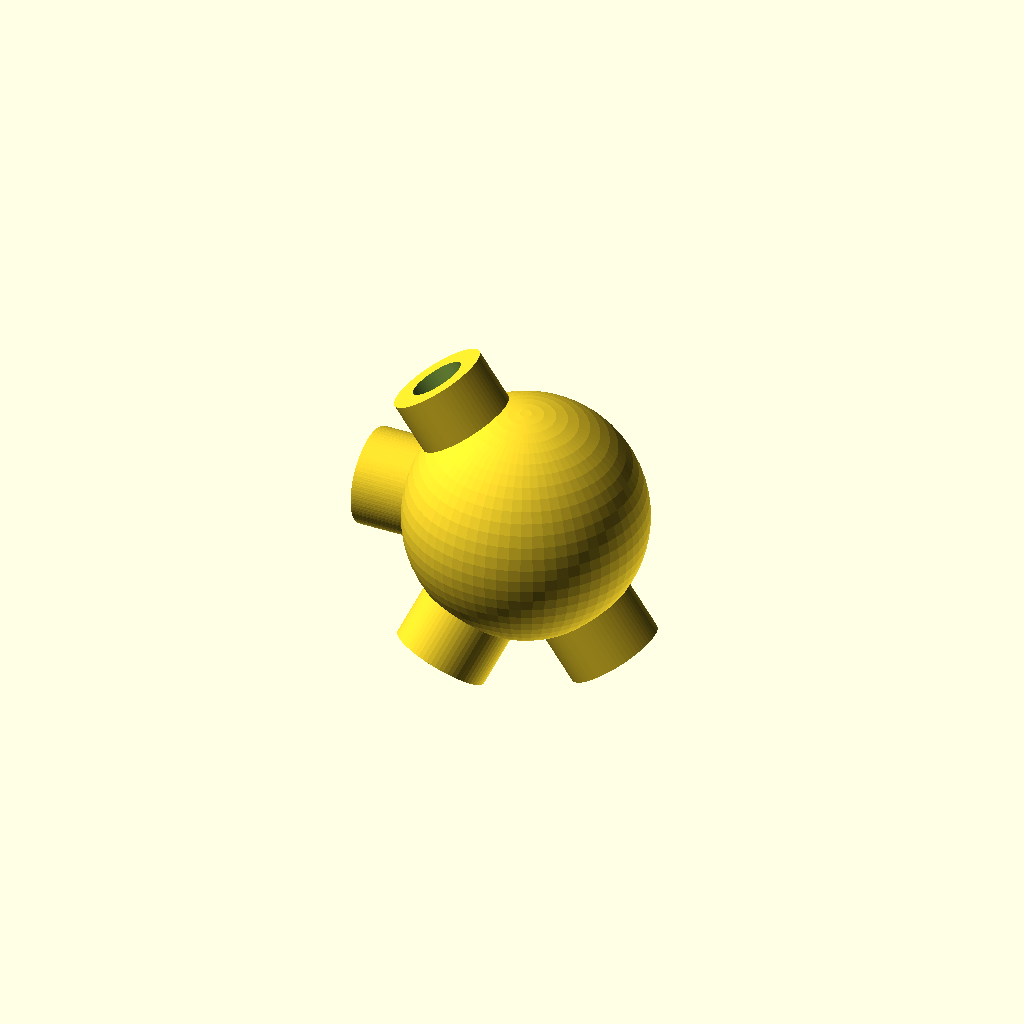
Cell 1: the model at its default parameters.
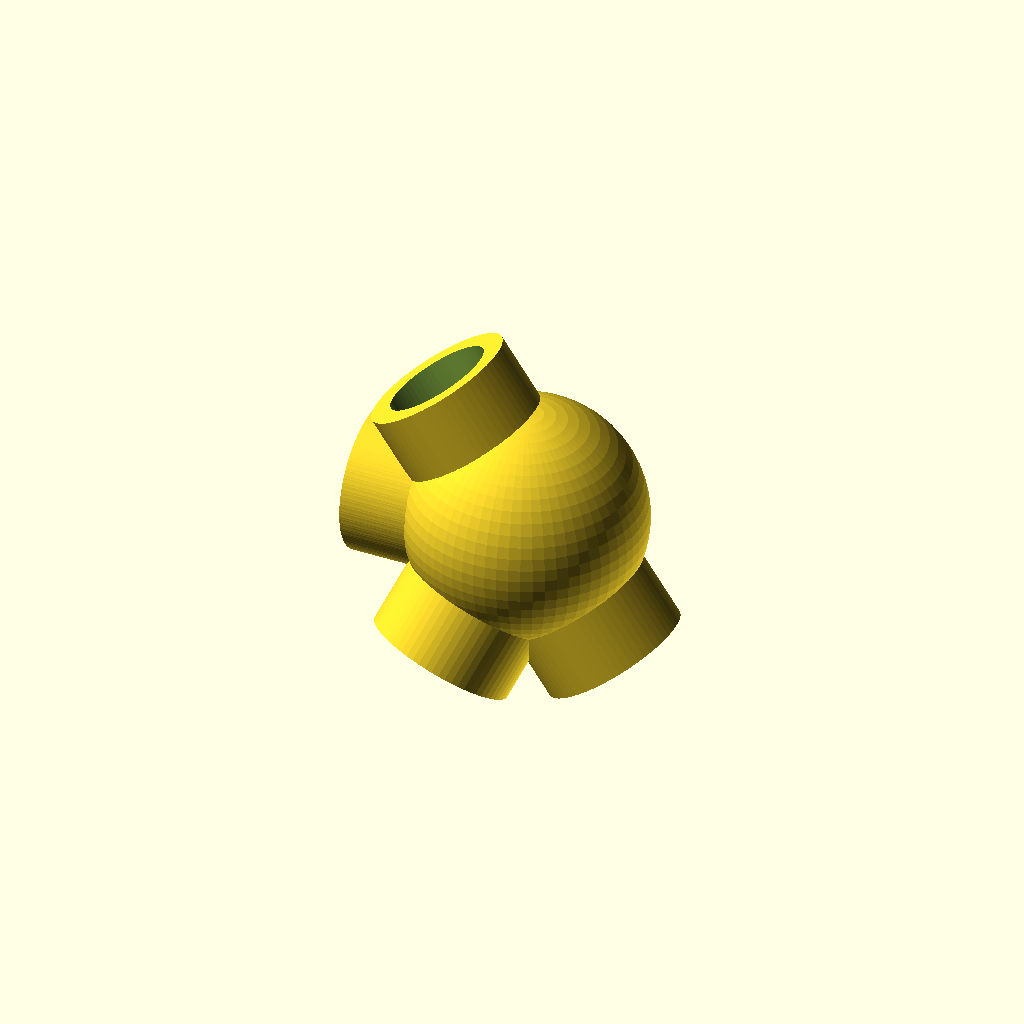
Cell 2: strut_d = 12 (everything else at default).
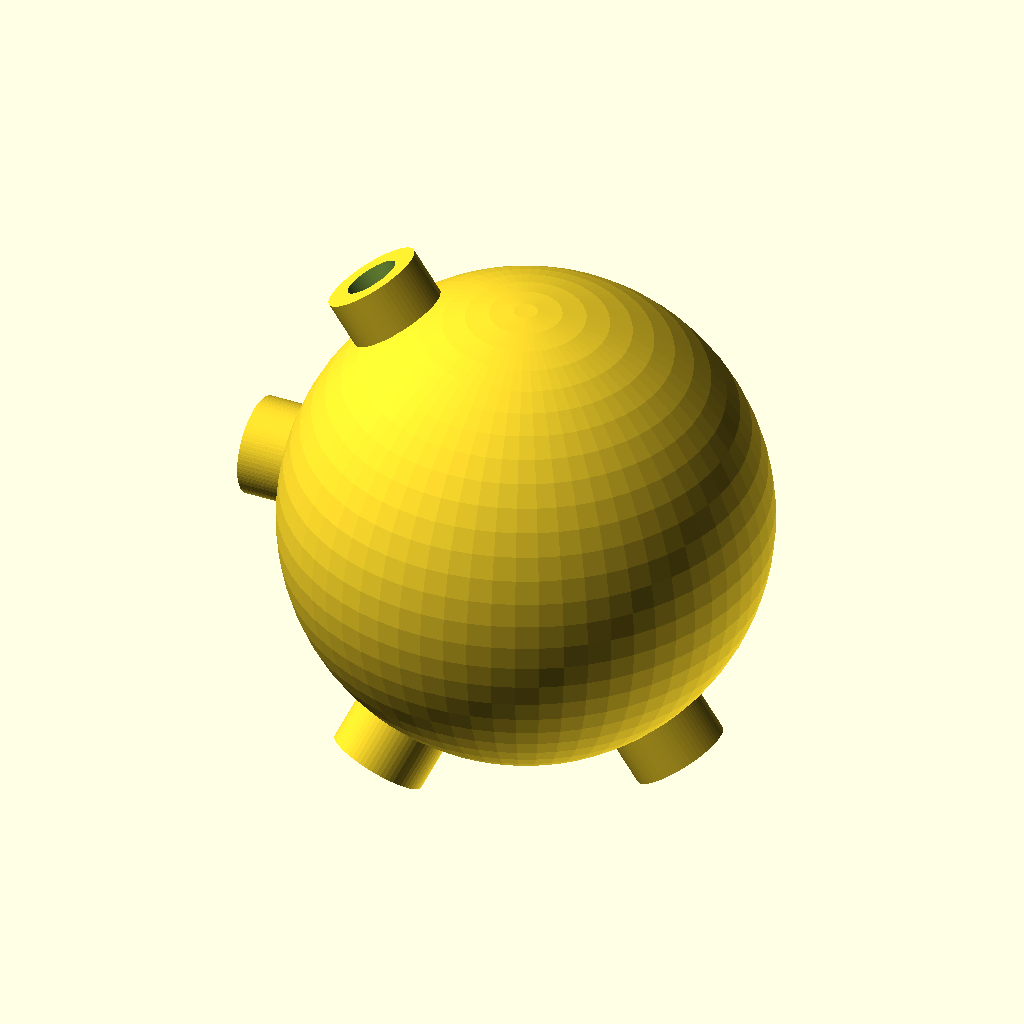
Cell 3: hub_r = 28 (everything else at default).
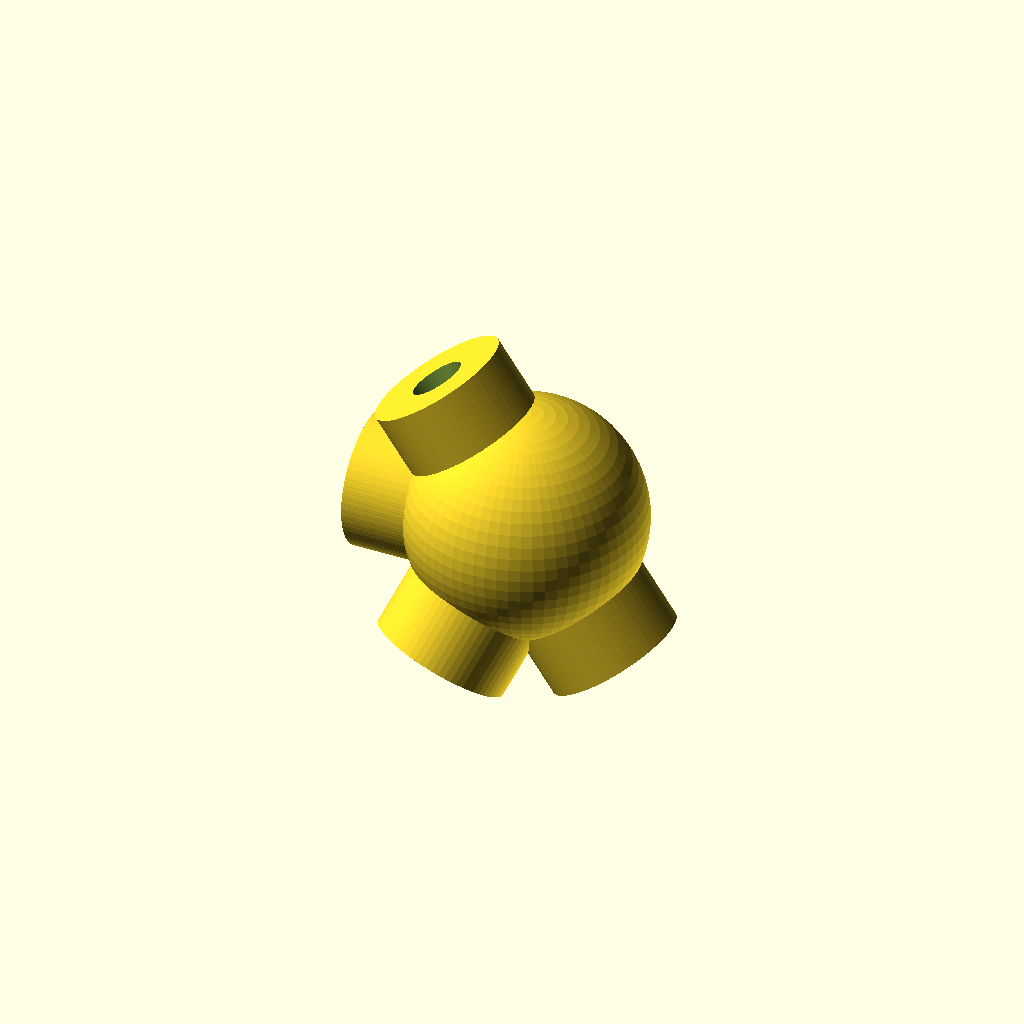
Cell 4: the same model with wall = 5.
One fixed orthographic camera (rotation 55°, 0°, 25°; colour scheme Cornfield) for every cell.
OpenSCAD source file kite-corners/3d/kite_corner_interior.scad:
// ═══════════════════════════════════════════════════════════════
// Tetrahedral Kite Interior Joint Hub
// ═══════════════════════════════════════════════════════════════
// A 3D-printed 6-way connector for the INTERIOR vertices of a
// multi-cell tetrahedral kite, where two tetrahedral cells meet
// corner-to-corner at a single shared point (not a shared edge).
//
// This is a SEPARATE, standalone hobby project — not part of the
// VINDSNURR wind rotor. See ../docs/kite-comparison.html for that
// comparison, and README.md for how this hub differs from
// kite_corner.scad (the 3-socket exterior hub).
//
// GEOMETRY DERIVATION (verified numerically, not just by formula):
// Built a real edge-2 regular tetrahedron, subdivided it into 4
// unit sub-tetrahedra at the edge midpoints (the standard construction
// for a multi-cell tetrahedral kite), and read off the 6 real strut
// directions at one shared vertex directly from those coordinates.
// Two of the 6 directions are exactly opposite (180°) — those two
// struts are modeled here as ONE continuous through-bore rather than
// two separate blind sockets. The other 4 directions are at 60°/120°
// to the through-bore axis and 90° to each other around it.
//
// PRINT SETTINGS:
//   Material    : PLA (kites are light-load; PETG if outdoor storage)
//   Infill      : 15–20% — low-load hobby part, not structural like VINDSNURR
//   Layer height: 0.2mm
//   Walls       : 2 perimeters minimum
//   Supports    : yes — the 4 angled sockets have some overhang
// ═══════════════════════════════════════════════════════════════

// ── Parameters ─────────────────────────────────────────────────
strut_d     = 6.0;   // mm — strut outer diameter (dowel, fiberglass, or carbon rod)
strut_tol   = 0.3;   // mm — socket clearance (slip fit; adjust per printer)
strut_depth = 16.0;  // mm — blind socket depth into hub body

hub_r       = 14.0;  // mm — hub sphere body radius (larger than the 3-way hub — more sockets)
wall        = 2.5;   // mm — minimum wall thickness

$fn = 64;  // increase to 128 for final print

// ── Derived ────────────────────────────────────────────────────
strut_socket_d = strut_d + strut_tol;

// ── Through-bore axis (2 opposite struts, modeled as one bore) ──
// Directions verified from real tetrahedron coordinates: exactly
// 180° apart, so this is a single straight axis through the hub.
through_dir = [0.577350, 0.000000, -0.816497];

// ── 4 blind-socket directions (verified, not symmetric guesses) ──
// Pairwise angles from through_dir: 60°, 60°, 120°, 120°
// Pairwise angles to each other around the belt: 60°, 90°, 60°, 90°
blind_dirs = [
    [-0.288675,  0.500000, -0.816497],
    [-0.288675, -0.500000, -0.816497],
    [-0.866025,  0.500000,  0.000000],
    [-0.866025, -0.500000,  0.000000],
];

// ── Utility: orient socket opening toward a direction vector ────
module point_toward(dir) {
    lon = atan2(dir[0], dir[2]);
    lat = -atan2(dir[1], sqrt(dir[0]*dir[0] + dir[2]*dir[2]));
    rotate([lat, 0, 0])
    rotate([0, lon, 0])
    children();
}

// ── Through-bore (negative volume, full diameter both ends) ─────
module through_bore(dir) {
    point_toward(dir) {
        cylinder(h = hub_r * 3, d = strut_socket_d, center = true);
    }
}

// ── Blind strut socket (negative volume) ─────────────────────────
module strut_socket(dir) {
    point_toward(dir) {
        cylinder(h = hub_r + strut_depth, d = strut_socket_d);
        // Entry chamfer for easier strut insertion
        translate([0, 0, hub_r - 1.5])
            cylinder(h = 3.5, d1 = strut_socket_d + 3, d2 = strut_socket_d);
    }
}

// ── Collar reinforcement around each strut opening ────────────────
module strut_collar(dir) {
    point_toward(dir) {
        difference() {
            cylinder(h = hub_r + 5, d = strut_socket_d + wall * 2);
            cylinder(h = hub_r + 6, d = strut_socket_d);
        }
    }
}

// Collar for the through-bore needs a collar at BOTH ends
module through_collar(dir) {
    strut_collar(dir);
    strut_collar([-dir[0], -dir[1], -dir[2]]);
}

// ── Main hub ────────────────────────────────────────────────────
module kite_corner_interior() {
    difference() {
        union() {
            sphere(r = hub_r);
            through_collar(through_dir);
            for (dir = blind_dirs) strut_collar(dir);
        }
        through_bore(through_dir);
        for (dir = blind_dirs) strut_socket(dir);
    }
}

// ── Render ──────────────────────────────────────────────────────
kite_corner_interior();

// ── Quick-reference ─────────────────────────────────────────────
// 1 through-bore (2 struts, dead straight through the hub) +
// 4 blind sockets, each at 6.3mm diameter × 16mm deep
// Use this hub only where 2 tetrahedral cells share a vertex.
// For single-cell (exterior) vertices, use kite_corner.scad instead.
Parameter table extracted from the source (name, type, default, range or options):
strut_d: number, default 6
strut_tol: number, default 0.3
strut_depth: number, default 16
hub_r: number, default 14
wall: number, default 2.5
through_dir: vector, default [0.57735, 0, -0.816497]
